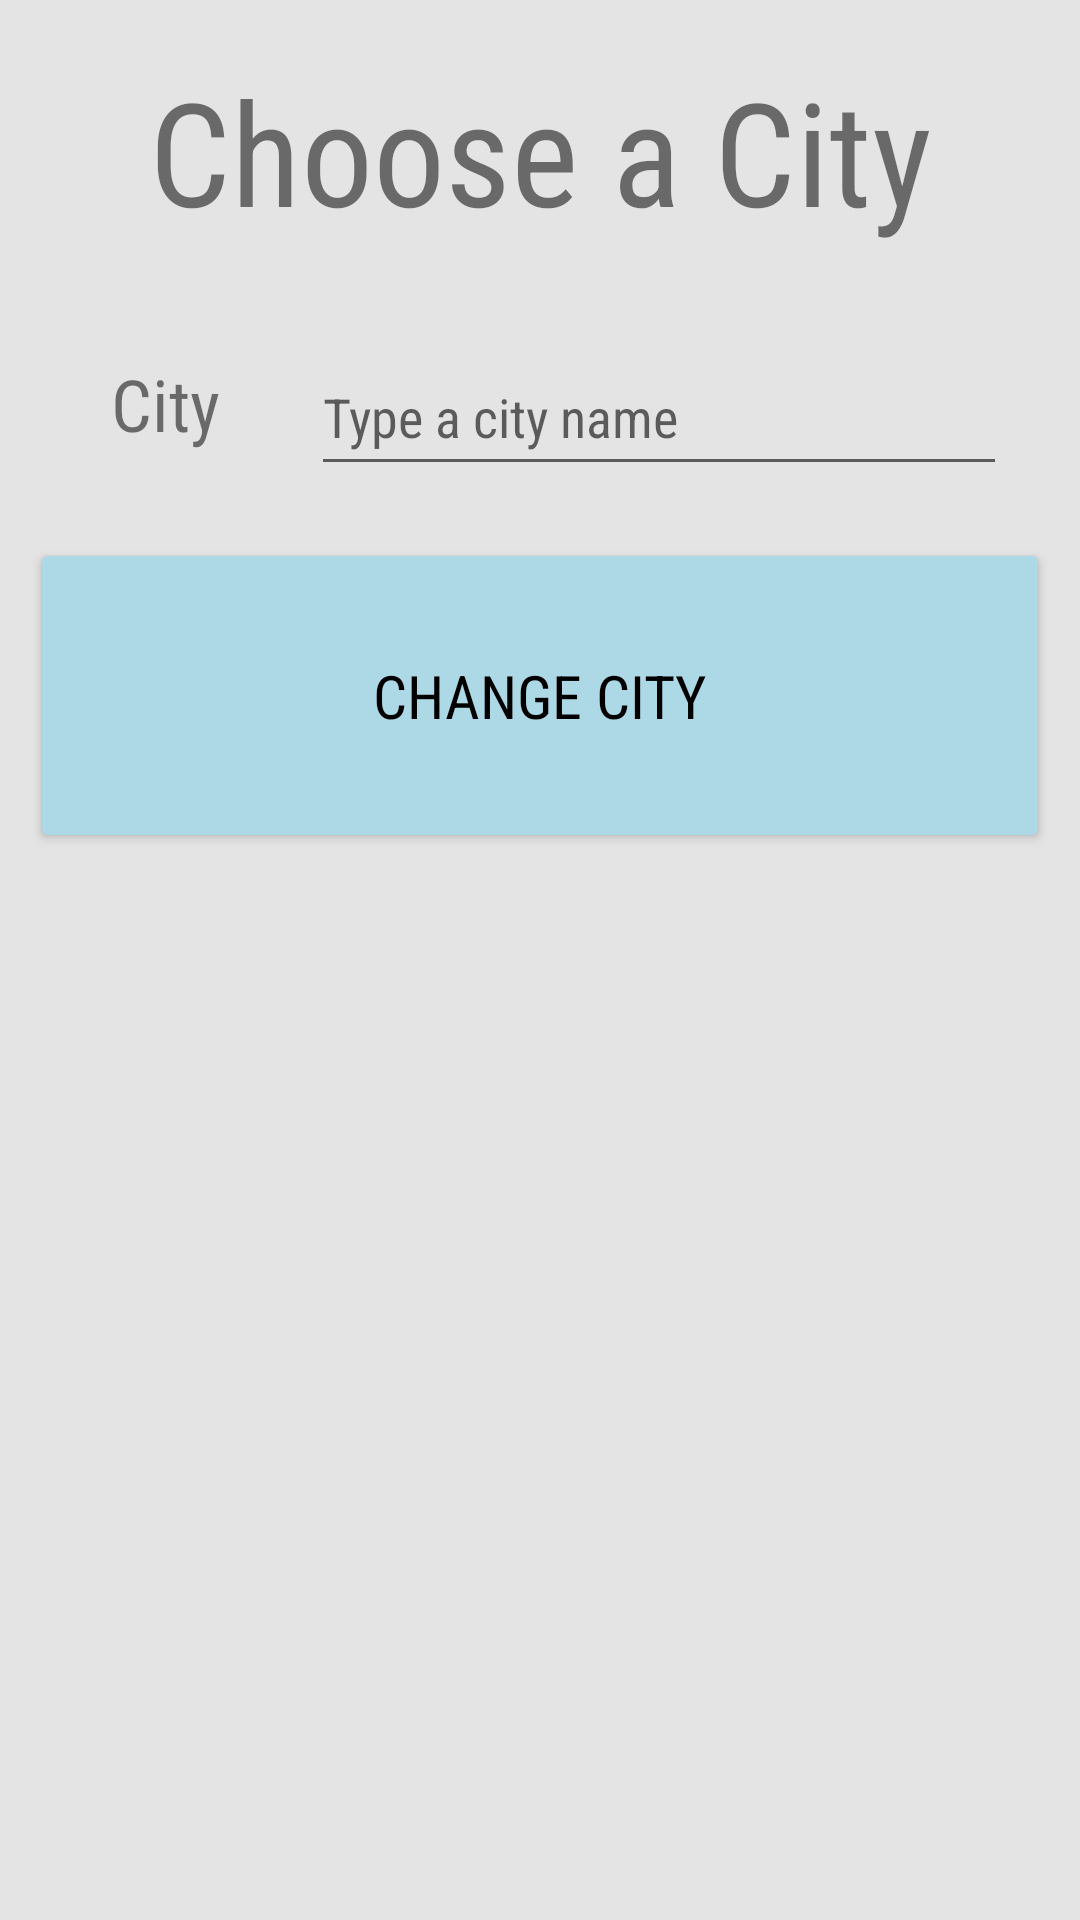

Write the Android layout XML for this screen, with the resource values it uses.
<!-- AndroidManifest.xml: application theme Theme.ProjectSaudAlhoshan200086 -->
<!-- res/layout/activity_city.xml -->
<?xml version="1.0" encoding="utf-8"?>
<androidx.constraintlayout.widget.ConstraintLayout xmlns:android="http://schemas.android.com/apk/res/android"
    xmlns:app="http://schemas.android.com/apk/res-auto"
    xmlns:tools="http://schemas.android.com/tools"
    android:layout_width="match_parent"
    android:layout_height="match_parent"
    android:background="#E4E4E4"
    tools:context=".city">

    <TextView
        android:id="@+id/textView23"
        android:layout_width="wrap_content"
        android:layout_height="wrap_content"
        android:fontFamily="sans-serif-condensed"
        android:text="Choose a City"
        android:textSize="48sp"
        app:layout_constraintBottom_toBottomOf="parent"
        app:layout_constraintEnd_toEndOf="parent"
        app:layout_constraintStart_toStartOf="parent"
        app:layout_constraintTop_toTopOf="parent"
        app:layout_constraintVertical_bias="0.031" />

    <EditText
        android:id="@+id/cityInput"
        android:layout_width="232dp"
        android:layout_height="49dp"
        android:ems="10"
        android:fontFamily="sans-serif-condensed"
        android:hint="Type a city name"
        android:inputType="text"
        app:layout_constraintBottom_toBottomOf="parent"
        app:layout_constraintEnd_toEndOf="parent"
        app:layout_constraintHorizontal_bias="0.81"
        app:layout_constraintStart_toStartOf="parent"
        app:layout_constraintTop_toTopOf="parent"
        app:layout_constraintVertical_bias="0.191" />

    <TextView
        android:id="@+id/textView24"
        android:layout_width="wrap_content"
        android:layout_height="wrap_content"
        android:fontFamily="sans-serif-condensed"
        android:text="City"
        android:textSize="24sp"
        app:layout_constraintBottom_toBottomOf="parent"
        app:layout_constraintEnd_toEndOf="parent"
        app:layout_constraintHorizontal_bias="0.114"
        app:layout_constraintStart_toStartOf="parent"
        app:layout_constraintTop_toTopOf="parent"
        app:layout_constraintVertical_bias="0.195" />

    <Button
        android:id="@+id/chooseCity"
        android:layout_width="340dp"
        android:layout_height="105dp"
        android:fontFamily="sans-serif-condensed"
        android:text="Change City"
        android:textColor="#000000"
        android:textSize="20sp"
        app:backgroundTint="#ADD8E6"
        app:cornerRadius="20dp"
        app:icon="@drawable/city"
        app:iconGravity="end"
        app:iconTintMode="multiply"
        app:layout_constraintBottom_toBottomOf="parent"
        app:layout_constraintEnd_toEndOf="parent"
        app:layout_constraintHorizontal_bias="0.492"
        app:layout_constraintStart_toStartOf="parent"
        app:layout_constraintTop_toTopOf="parent"
        app:layout_constraintVertical_bias="0.335" />

</androidx.constraintlayout.widget.ConstraintLayout>
<!-- resources referenced by this layout -->
<resources>
  <!-- drawable city: png bitmap (drawable, 351 bytes) -->
  <style name="Theme.ProjectSaudAlhoshan200086" parent="Theme.MaterialComponents.DayNight.DarkActionBar">
          
          <item name="colorPrimary">@color/lightBlue</item>
          <item name="colorPrimaryVariant">@color/purple_700</item>
          <item name="colorOnPrimary">@color/white</item>
          
          <item name="colorSecondary">@color/teal_200</item>
          <item name="colorSecondaryVariant">@color/teal_700</item>
          <item name="colorOnSecondary">@color/black</item>
          
          <item name="android:statusBarColor" tools:targetApi="l">?attr/colorPrimaryVariant</item>
          
      </style>
  <color name="lightBlue">#ADD8E6</color>
  <color name="purple_700">#FF3700B3</color>
  <color name="white">#FFFFFFFF</color>
  <color name="teal_200">#FF03DAC5</color>
  <color name="teal_700">#FF018786</color>
  <color name="black">#FF000000</color>
</resources>
